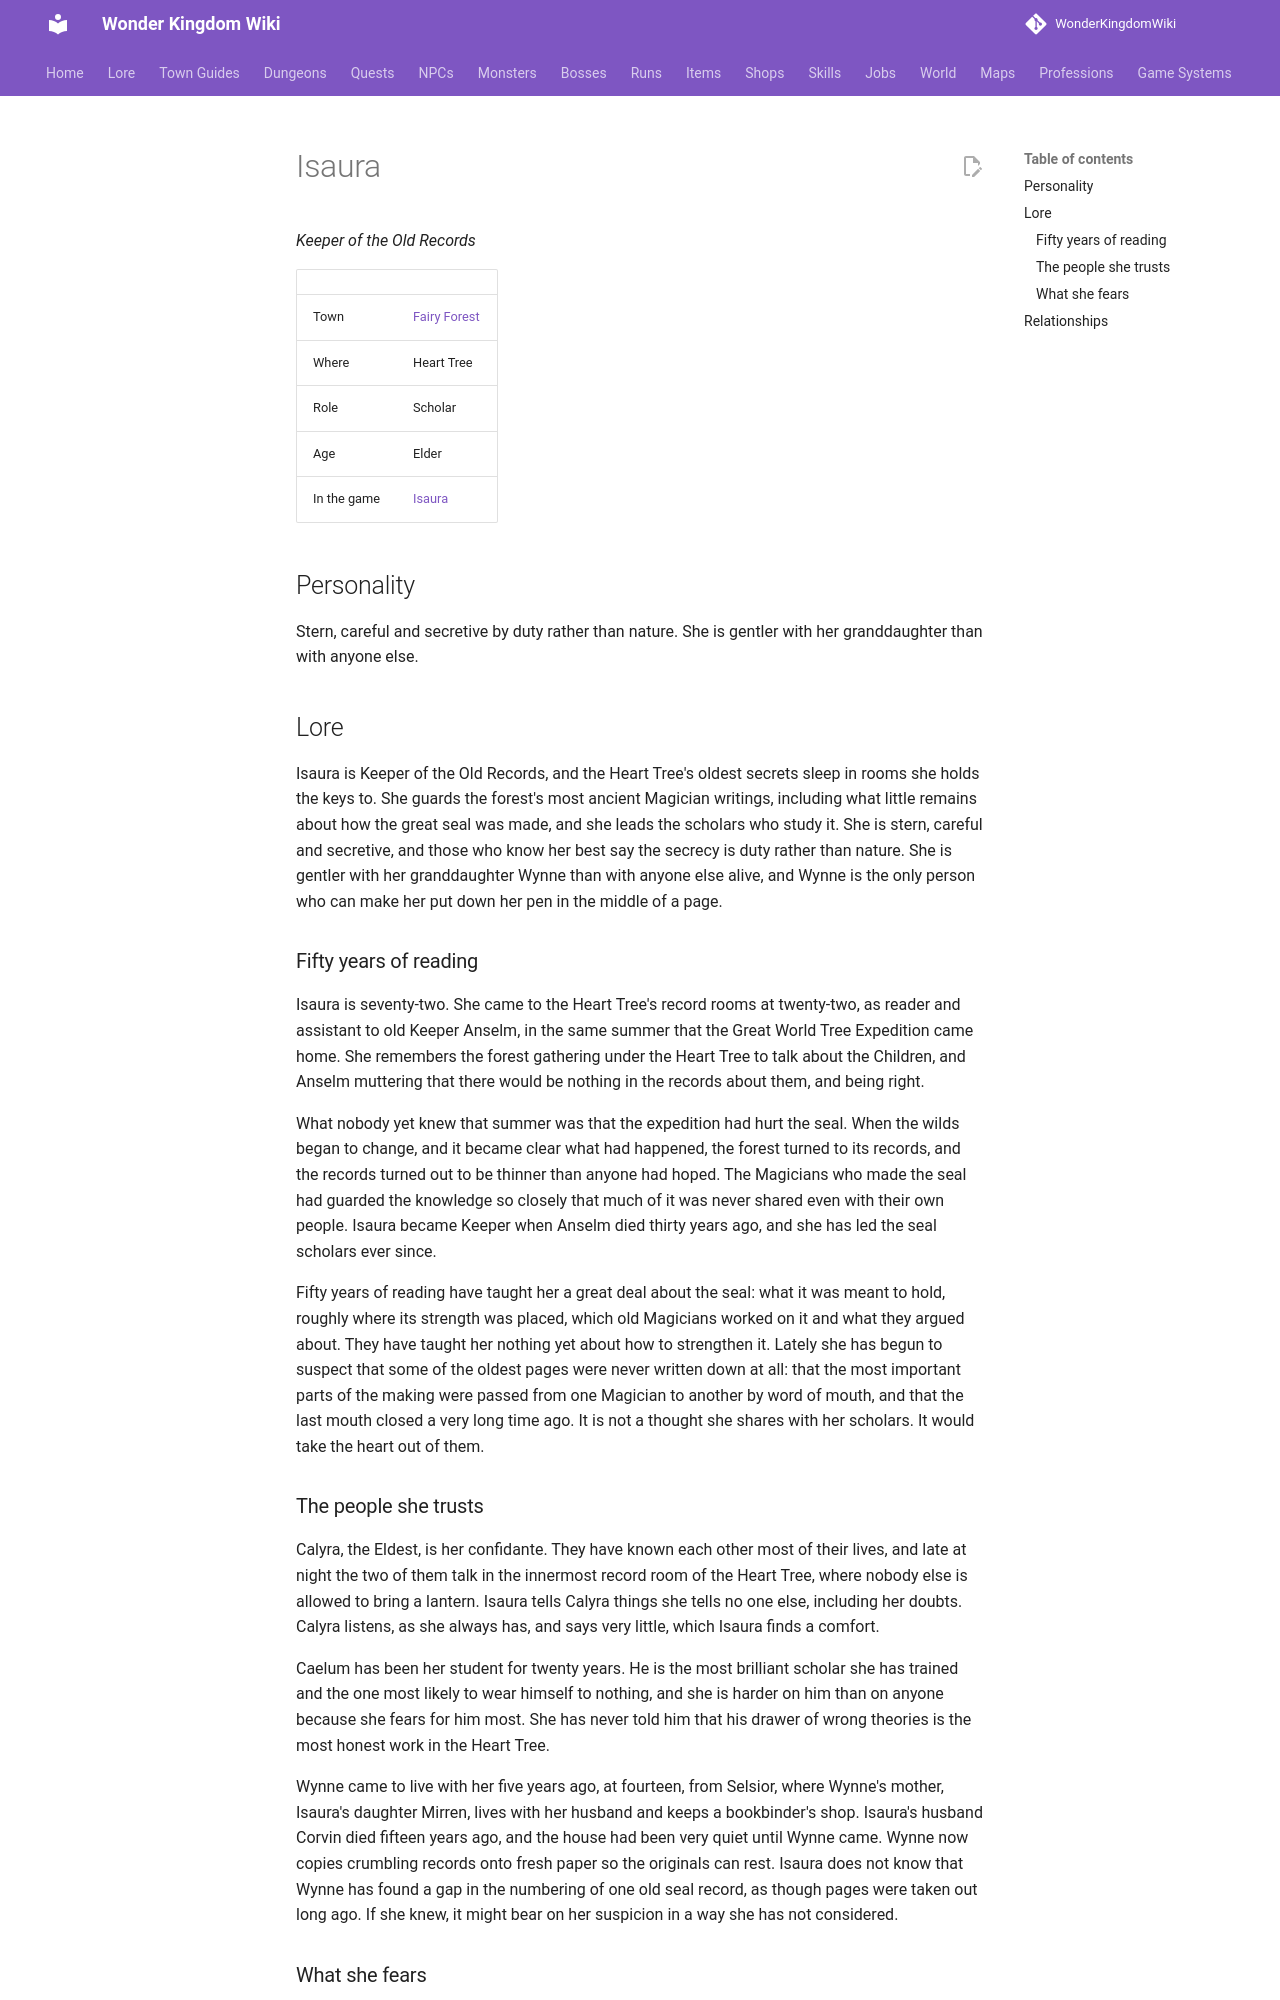

repository: alonohana627/WonderKingdomWiki · page: lore/people/fairy-forest/isaura_records/index.html · generator: mkdocs

<!-- Generated by tools/people.py from data/people/. Do not edit: changes are overwritten. -->

# Isaura

*Keeper of the Old Records*

|  |  |
|---|---|
| Town | [Fairy Forest](../../towns/fairy-forest.md) |
| Where | Heart Tree |
| Role | Scholar |
| Age | Elder |
| In the game | [Isaura](../../../npcs/isaura_records.md) |

## Personality

Stern, careful and secretive by duty rather than nature. She is gentler with her granddaughter than with anyone else.

## Lore

Isaura is Keeper of the Old Records, and the Heart Tree's oldest secrets sleep in rooms she holds the keys to. She guards the forest's most ancient Magician writings, including what little remains about how the great seal was made, and she leads the scholars who study it. She is stern, careful and secretive, and those who know her best say the secrecy is duty rather than nature. She is gentler with her granddaughter Wynne than with anyone else alive, and Wynne is the only person who can make her put down her pen in the middle of a page.

### Fifty years of reading

Isaura is seventy-two. She came to the Heart Tree's record rooms at twenty-two, as reader and assistant to old Keeper Anselm, in the same summer that the Great World Tree Expedition came home. She remembers the forest gathering under the Heart Tree to talk about the Children, and Anselm muttering that there would be nothing in the records about them, and being right.

What nobody yet knew that summer was that the expedition had hurt the seal. When the wilds began to change, and it became clear what had happened, the forest turned to its records, and the records turned out to be thinner than anyone had hoped. The Magicians who made the seal had guarded the knowledge so closely that much of it was never shared even with their own people. Isaura became Keeper when Anselm died thirty years ago, and she has led the seal scholars ever since.

Fifty years of reading have taught her a great deal about the seal: what it was meant to hold, roughly where its strength was placed, which old Magicians worked on it and what they argued about. They have taught her nothing yet about how to strengthen it. Lately she has begun to suspect that some of the oldest pages were never written down at all: that the most important parts of the making were passed from one Magician to another by word of mouth, and that the last mouth closed a very long time ago. It is not a thought she shares with her scholars. It would take the heart out of them.
